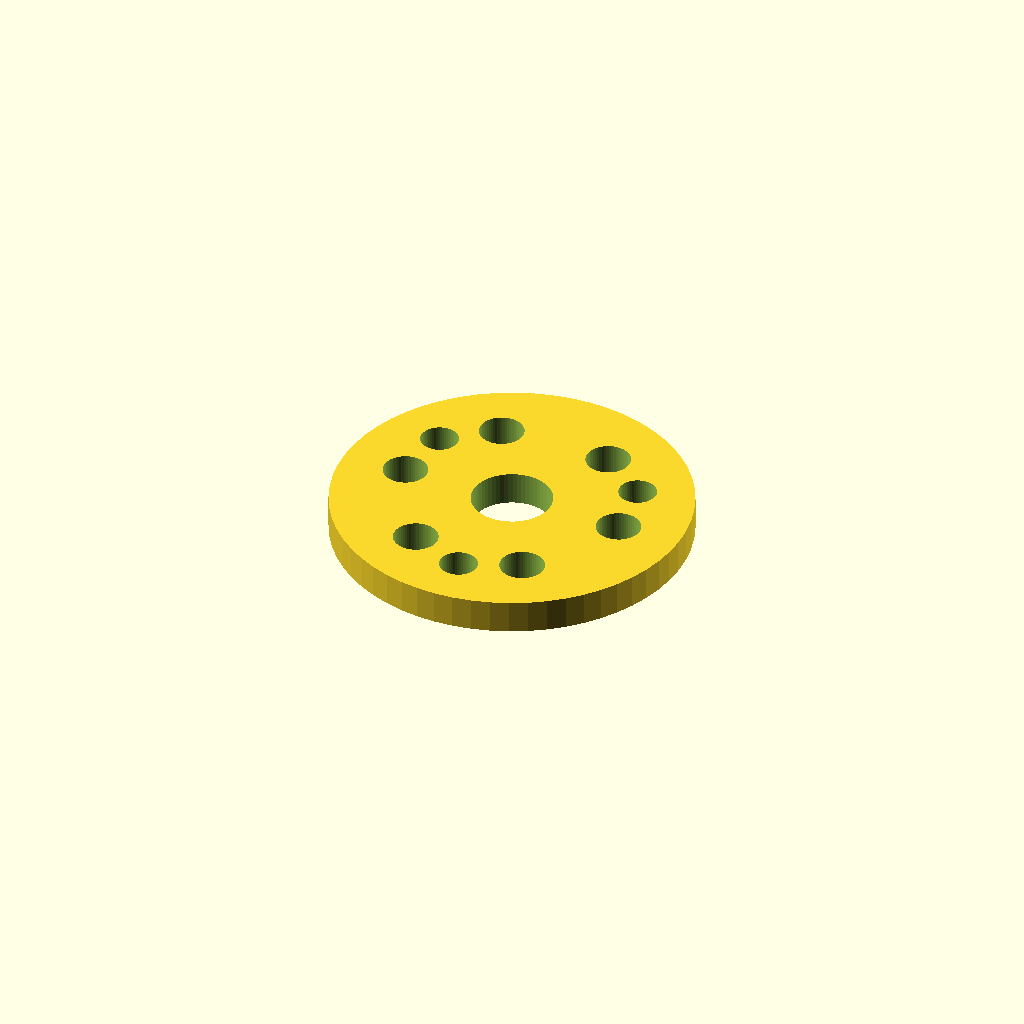
Cell 1: the model at its default parameters.
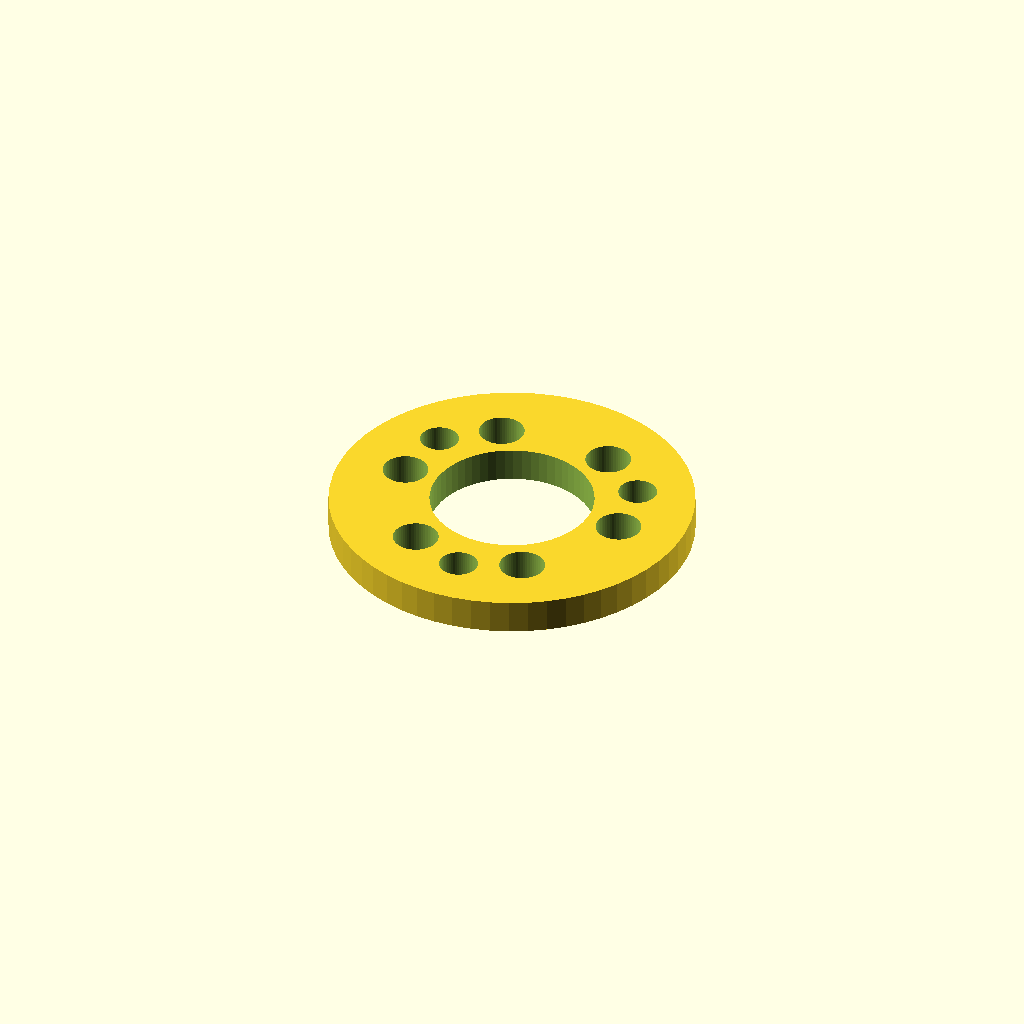
Cell 2 — bearing_d set to 32, the other parameters unchanged.
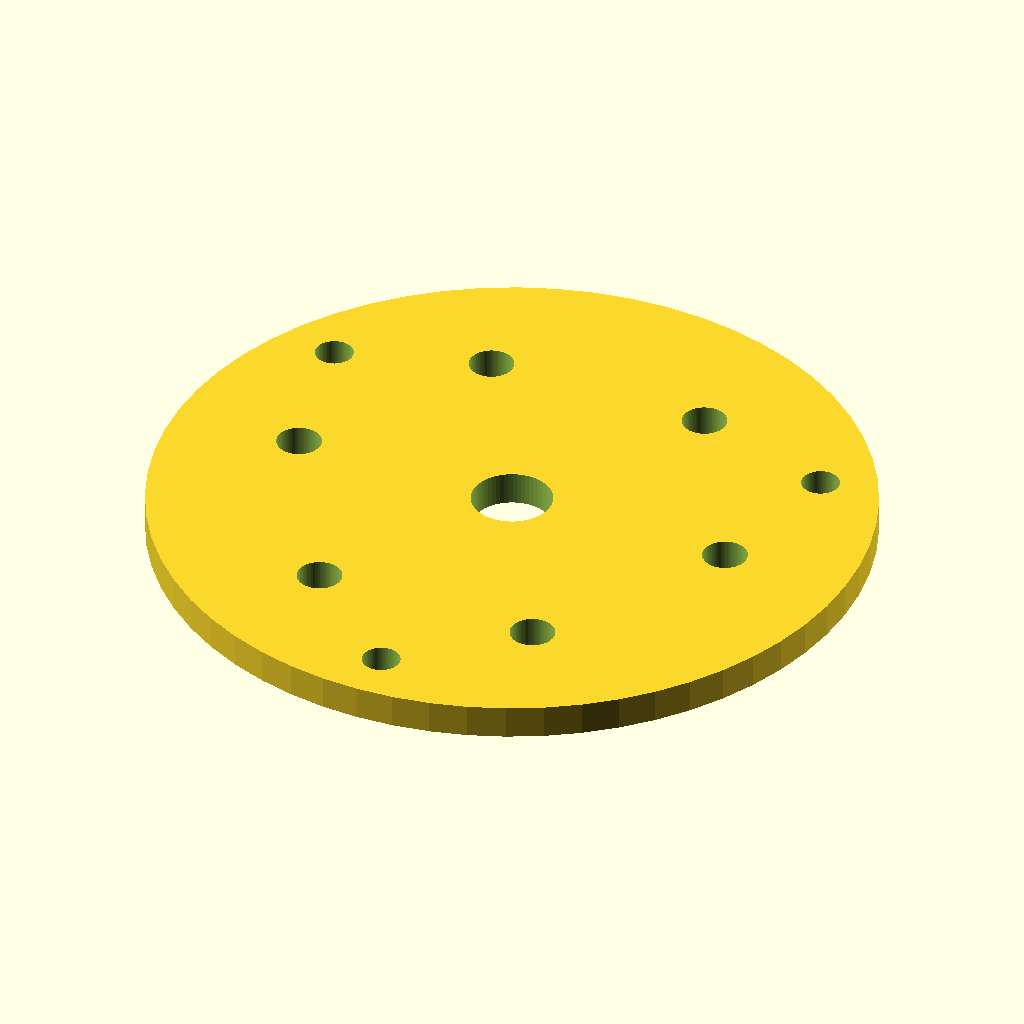
Cell 3: the same model with plate_d = 64.
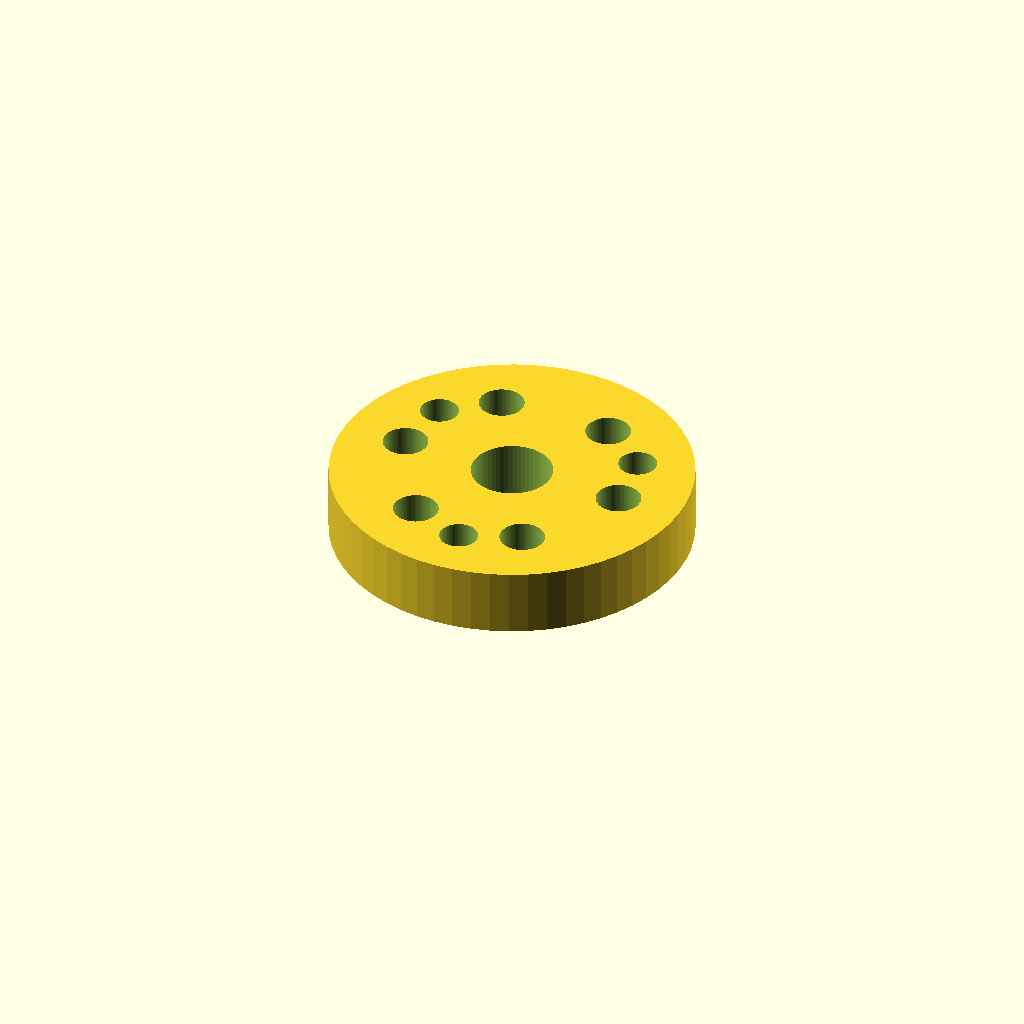
Cell 4 — thickness set to 6, the other parameters unchanged.
One fixed orthographic camera (rotation 55°, 0°, 25°; colour scheme Cornfield) for every cell.
The OpenSCAD source (optional_data/data/parts/part_0740.scad):
// Ventilated bearing cover plate.
$fn = 60;
eps = 0.02;
bearing_d = 16;
plate_d = 32;
thickness = 3;
difference() {
    cylinder(d=plate_d,h=thickness);
    translate([0,0,-eps]) cylinder(d=bearing_d*0.45,h=thickness+2*eps);
    for (i=[0:5]) rotate([0,0,i*60]) translate([plate_d*0.32,0,-eps]) cylinder(d=4,h=thickness+2*eps);
    for (i=[0:3]) rotate([0,0,i*120+30]) translate([plate_d/2-5,0,-eps]) cylinder(d=3.4,h=thickness+2*eps);
}
Parameter table extracted from the source (name, type, default, range or options):
eps: number, default 0.02
bearing_d: number, default 16
plate_d: number, default 32
thickness: number, default 3
